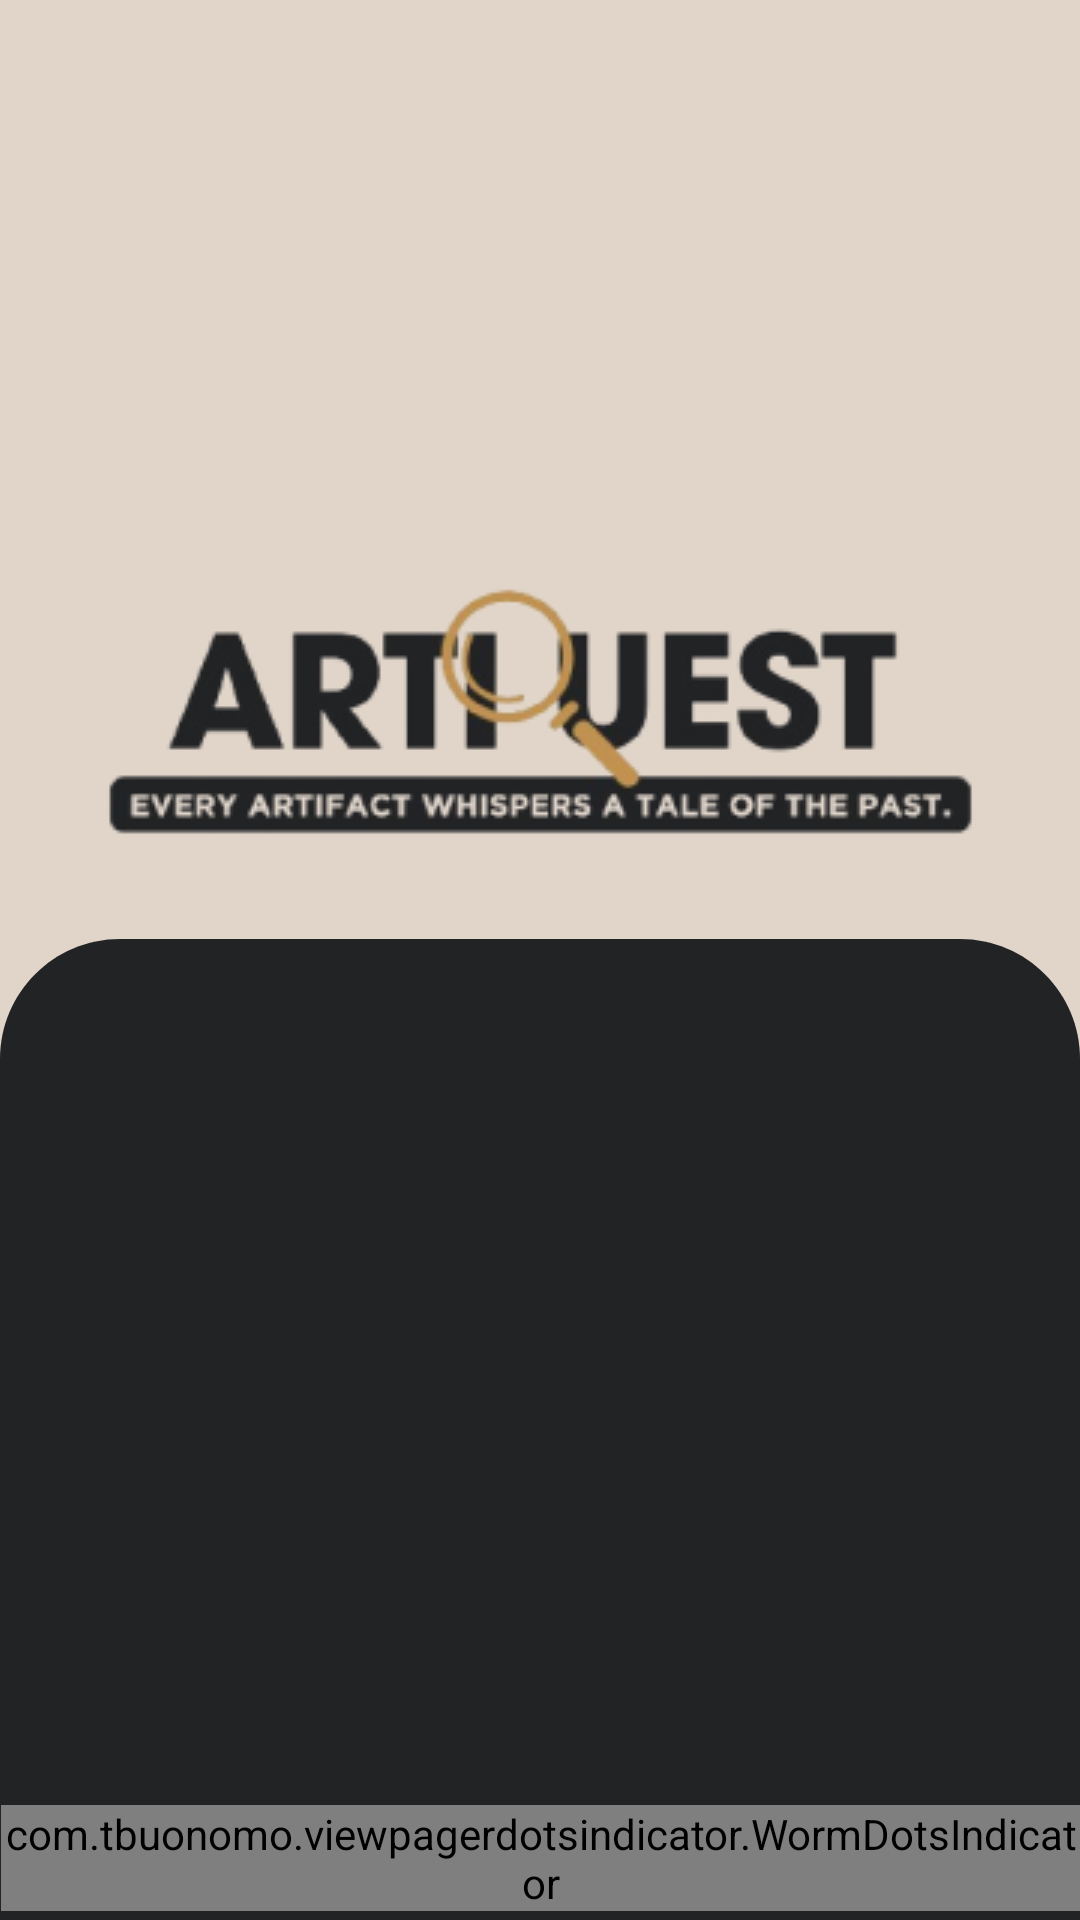

Layout XML and referenced resources for this Android screen:
<!-- AndroidManifest.xml: application theme Theme.ArtiQuest -->
<!-- res/layout/activity_welcome.xml -->
<?xml version="1.0" encoding="utf-8"?>
<androidx.constraintlayout.widget.ConstraintLayout xmlns:android="http://schemas.android.com/apk/res/android"
    xmlns:app="http://schemas.android.com/apk/res-auto"
    xmlns:tools="http://schemas.android.com/tools"
    android:layout_width="match_parent"
    android:layout_height="match_parent"
    android:background="@color/light_brown"
    tools:context=".view.welcome.WelcomeActivity">

    <ImageView
        android:id="@+id/logo"
        android:layout_width="wrap_content"
        android:layout_height="wrap_content"
        android:contentDescription="@string/logo"
        android:src="@drawable/logo"
        app:layout_constraintBottom_toTopOf="@+id/guideline4"
        app:layout_constraintEnd_toStartOf="@+id/guideline9"
        app:layout_constraintStart_toStartOf="@+id/guideline8"
        app:layout_constraintTop_toTopOf="@+id/guideline3" />

    <ImageView
        android:id="@+id/rectangle_3"
        android:layout_width="match_parent"
        android:layout_height="wrap_content"
        android:background="@drawable/rectangle1"
        app:layout_constraintBottom_toBottomOf="parent"
        app:layout_constraintEnd_toEndOf="parent"
        app:layout_constraintStart_toStartOf="parent"
        android:contentDescription="@string/circle_welcome"/>

    <com.tbuonomo.viewpagerdotsindicator.WormDotsIndicator
        android:id="@+id/dotsIndicator"
        android:layout_width="wrap_content"
        android:layout_height="wrap_content"
        app:dotsColor="@color/gold"
        app:dotsStrokeColor="@color/white"
        app:layout_constraintEnd_toStartOf="@+id/guideline9"
        app:layout_constraintStart_toStartOf="@+id/guideline8"
        app:layout_constraintTop_toTopOf="@+id/guideline38" />

    <androidx.viewpager2.widget.ViewPager2
        android:id="@+id/viewPager"
        android:layout_width="0dp"
        android:layout_height="0dp"
        app:layout_constraintBottom_toTopOf="@+id/dotsIndicator"
        app:layout_constraintEnd_toStartOf="@+id/guideline9"
        app:layout_constraintHorizontal_bias="1.0"
        app:layout_constraintStart_toStartOf="@+id/guideline8"
        app:layout_constraintTop_toTopOf="@+id/rectangle_3" />


    <androidx.constraintlayout.widget.Guideline
        android:id="@+id/guideline3"
        android:layout_width="wrap_content"
        android:layout_height="wrap_content"
        android:orientation="horizontal"
        app:layout_constraintGuide_percent="0.25" />

    <androidx.constraintlayout.widget.Guideline
        android:id="@+id/guideline4"
        android:layout_width="wrap_content"
        android:layout_height="wrap_content"
        android:orientation="horizontal"
        app:layout_constraintGuide_percent="0.5" />


    <androidx.constraintlayout.widget.Guideline
        android:id="@+id/guideline8"
        android:layout_width="wrap_content"
        android:layout_height="wrap_content"
        android:orientation="vertical"
        app:layout_constraintGuide_percent="0.05109489" />

    <androidx.constraintlayout.widget.Guideline
        android:id="@+id/guideline9"
        android:layout_width="wrap_content"
        android:layout_height="wrap_content"
        android:orientation="vertical"
        app:layout_constraintGuide_percent="0.95" />

    <androidx.constraintlayout.widget.Guideline
        android:id="@+id/guideline38"
        android:layout_width="wrap_content"
        android:layout_height="wrap_content"
        android:orientation="horizontal"
        app:layout_constraintGuide_percent="0.94" />


</androidx.constraintlayout.widget.ConstraintLayout>
<!-- resources referenced by this layout -->
<resources>
  <color name="gold">#C1914F</color>
  <color name="light_brown">#E1D5C9</color>
  <color name="white">#FFFFFFFF</color>
  <!-- drawable logo: png bitmap (drawable, 23096 bytes) -->
  <!-- drawable rectangle1 (drawable) -->
  <vector xmlns:android="http://schemas.android.com/apk/res/android"
      android:width="360dp"
      android:height="327dp"
      android:viewportWidth="360"
      android:viewportHeight="327">
    <path
        android:pathData="M0,40C0,17.91 17.91,0 40,0H320C342.09,0 360,17.91 360,40V327H0V40Z"
        android:fillColor="#222325"/>
  </vector>
  <string name="circle_welcome">Circle Welcome</string>
  <string name="logo">Logo Application</string>
  <style name="Theme.ArtiQuest" parent="Base.Theme.ArtiQuest" />
  <style name="Base.Theme.ArtiQuest" parent="Theme.Material3.DayNight.NoActionBar">
          
          
      </style>
</resources>
